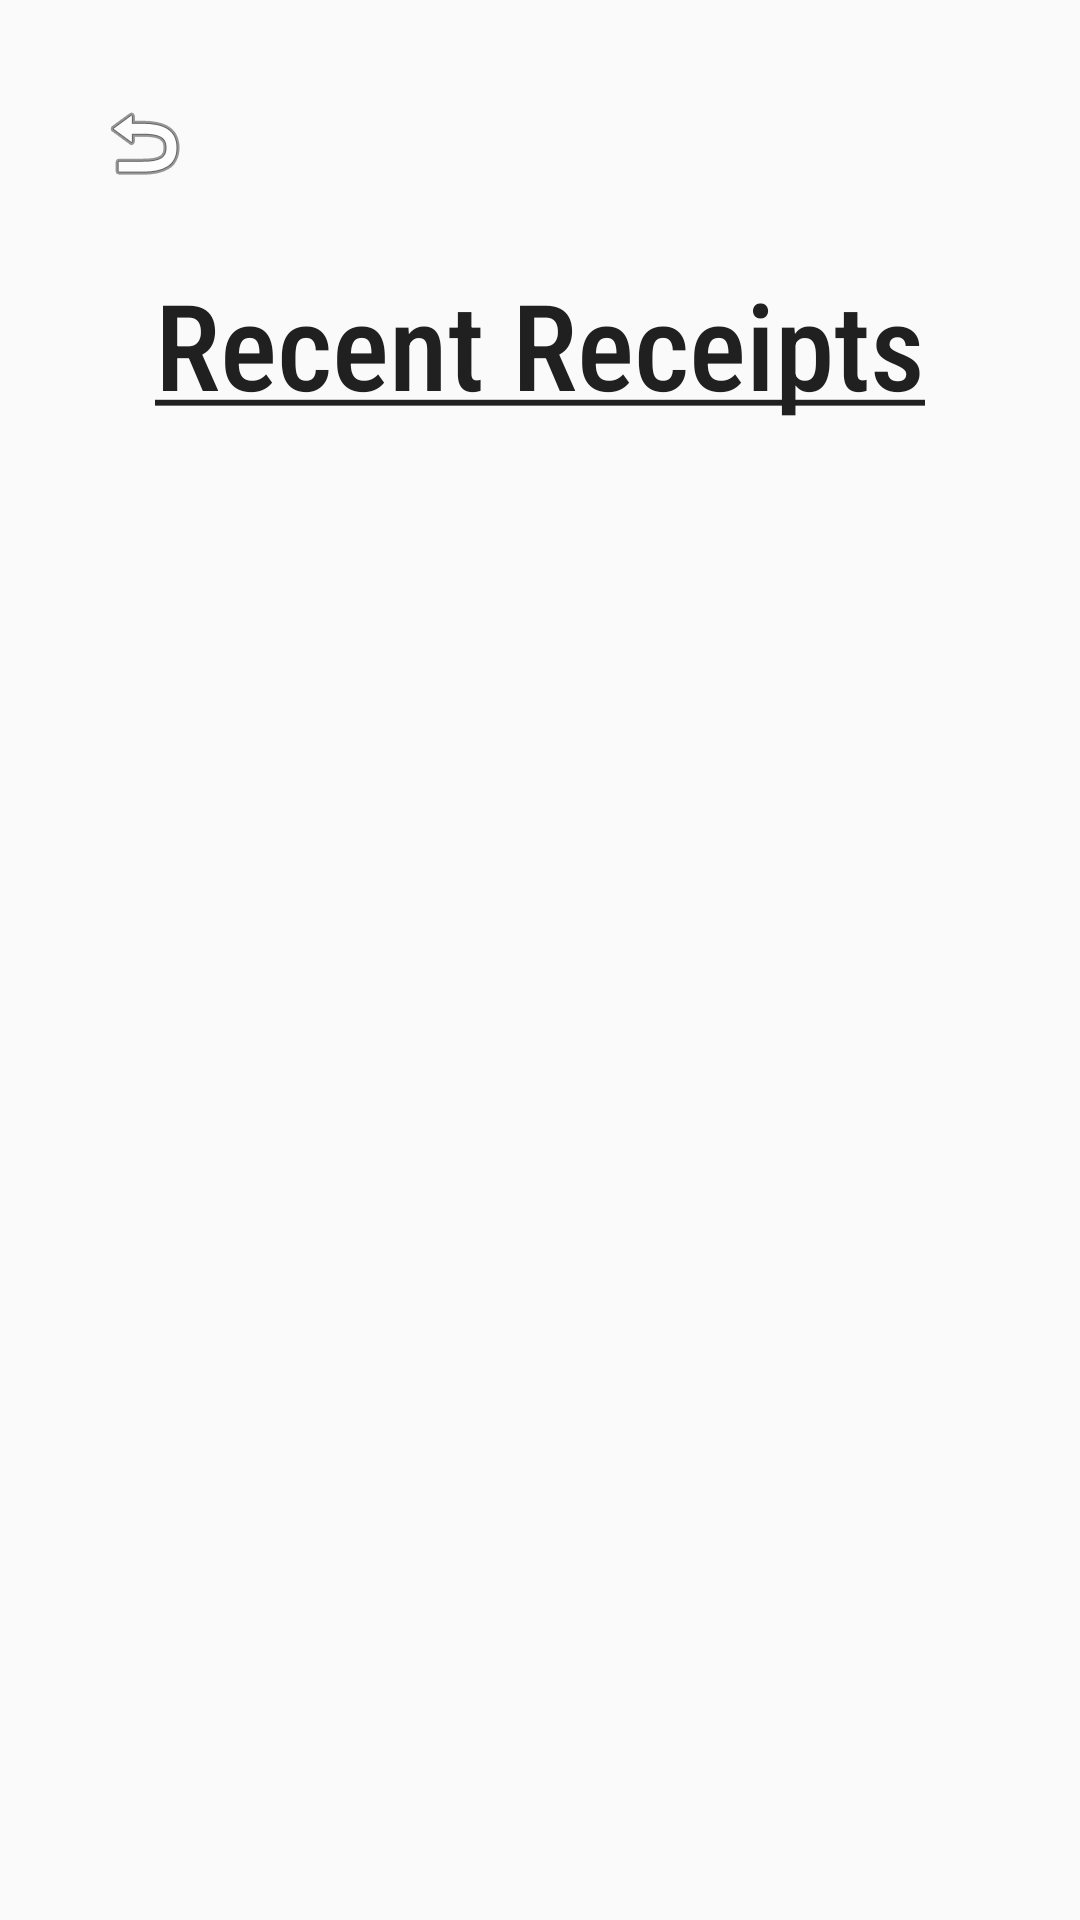

Produce the Android XML layout that renders to this screen, including the resource entries it uses.
<!-- AndroidManifest.xml: application theme Theme.TestAPP -->
<!-- res/layout/activity_recent_page.xml -->
<?xml version="1.0" encoding="utf-8"?>
<androidx.constraintlayout.widget.ConstraintLayout xmlns:android="http://schemas.android.com/apk/res/android"
    xmlns:app="http://schemas.android.com/apk/res-auto"
    xmlns:tools="http://schemas.android.com/tools"
    android:id="@+id/main"
    android:layout_width="match_parent"
    android:layout_height="match_parent"
    tools:context=".RecentPage">

    <androidx.recyclerview.widget.RecyclerView
        android:id="@+id/recyclerView"
        android:layout_width="368dp"
        android:layout_height="682dp"
        android:layout_marginTop="168dp"
        app:layout_constraintEnd_toEndOf="parent"
        app:layout_constraintHorizontal_bias="0.488"
        app:layout_constraintStart_toStartOf="parent"
        app:layout_constraintTop_toTopOf="parent" />

    <ImageButton
        android:id="@+id/backBtn"
        android:layout_width="64dp"
        android:layout_height="63dp"
        android:layout_marginStart="16dp"
        android:layout_marginTop="16dp"
        android:backgroundTint="#00FFFFFF"
        app:layout_constraintStart_toStartOf="parent"
        app:layout_constraintTop_toTopOf="parent"
        app:srcCompat="@android:drawable/ic_menu_revert" />

    <TextView
        android:id="@+id/textView"
        android:layout_width="wrap_content"
        android:layout_height="wrap_content"
        android:layout_marginTop="88dp"
        android:fontFamily="sans-serif-condensed-medium"
        android:text="@string/recent_receipts"
        android:textColor="#202020"
        android:textSize="40sp"
        app:layout_constraintEnd_toEndOf="parent"
        app:layout_constraintStart_toStartOf="parent"
        app:layout_constraintTop_toTopOf="parent" />
</androidx.constraintlayout.widget.ConstraintLayout>
<!-- resources referenced by this layout -->
<resources>
  <string name="recent_receipts"><u>Recent Receipts</u></string>
  <style name="Theme.TestAPP" parent="Base.Theme.TestAPP" />
  <style name="Base.Theme.TestAPP" parent="Theme.AppCompat.Light.NoActionBar">
          
      </style>
</resources>
